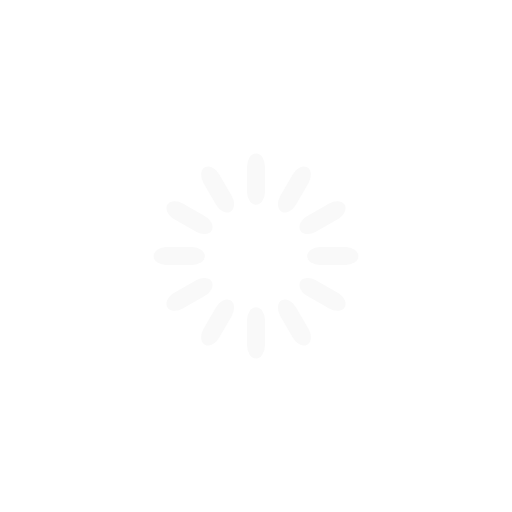
t = 0.00 s
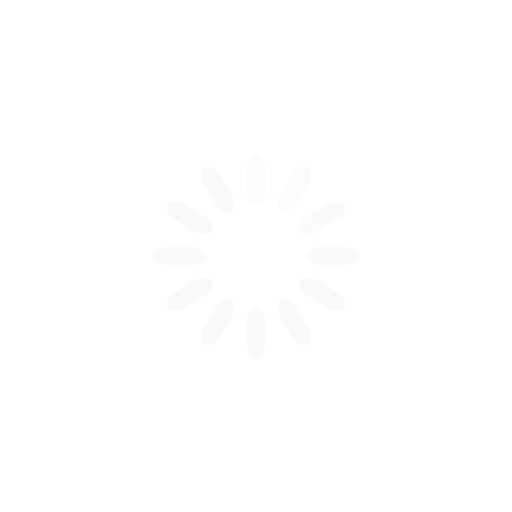
t = 0.33 s
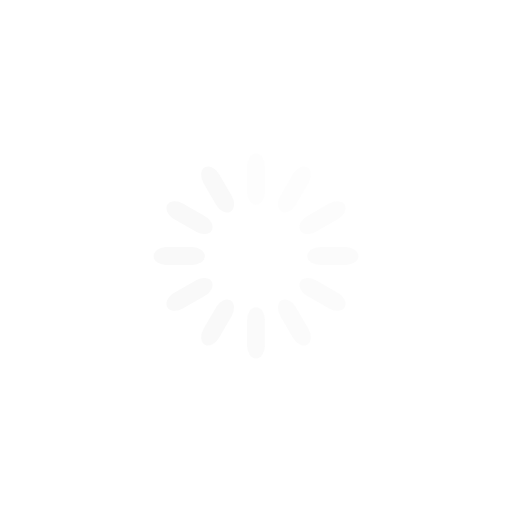
t = 0.67 s
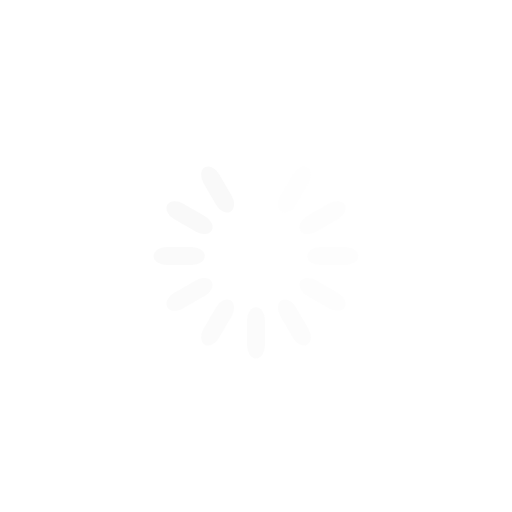
t = 0.92 s
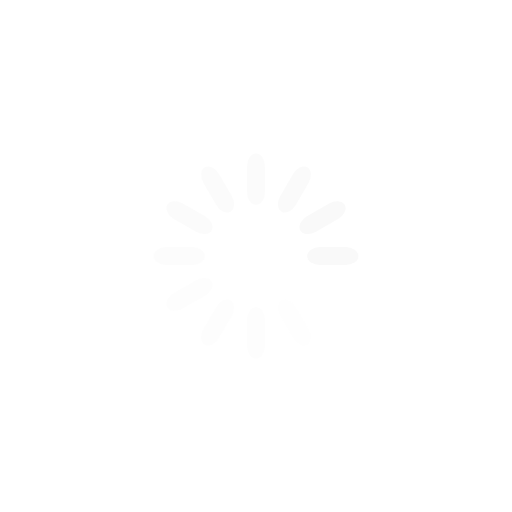
t = 1.25 s
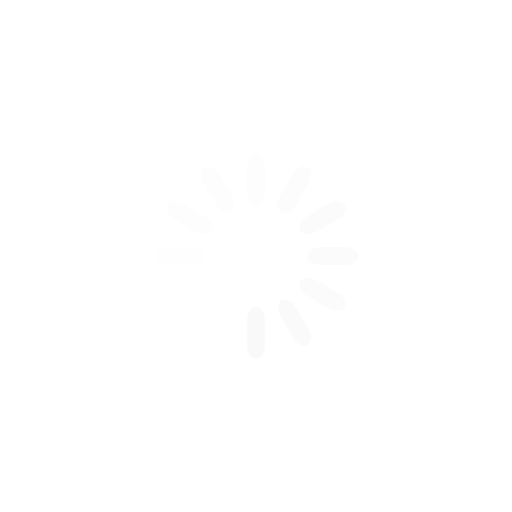
t = 1.58 s

The animated SVG that drew these frames (rendered in a browser with its animation timeline set to each time). Animation: 12 SMIL elements (animate=12); one cycle of 1.92 s, repeats indefinitely.

<svg width="50" height="50" xmlns="http://www.w3.org/2000/svg" viewBox="0 0 100 100" preserveAspectRatio="xMidYMid" class="uil-default">
  <defs>
    <style>
      .cls-1{fill:#e3e3e3;fill-rule:evenodd}
    </style>
  </defs>
  <g transform="matrix(.5 0 0 .5 25 25)">
    <path fill="none" class="bk" d="M0 0h100v100H0z"/>
    <rect x="46.5" y="40" width="7" height="20" rx="5" ry="5" fill="#f9f9f9" transform="translate(0 -30)">
      <animate attributeName="opacity" from="1" to="0" dur="1s" begin="0s" repeatCount="indefinite"/>
    </rect>
    <rect x="46.5" y="40" width="7" height="20" rx="5" ry="5" fill="#f9f9f9" transform="rotate(30 105.98 65)">
      <animate attributeName="opacity" from="1" to="0" dur="1s" begin="0.08333333333333333s" repeatCount="indefinite"/>
    </rect>
    <rect x="46.5" y="40" width="7" height="20" rx="5" ry="5" fill="#f9f9f9" transform="rotate(60 75.98 65)">
      <animate attributeName="opacity" from="1" to="0" dur="1s" begin="0.16666666666666666s" repeatCount="indefinite"/>
    </rect>
    <rect x="46.5" y="40" width="7" height="20" rx="5" ry="5" fill="#f9f9f9" transform="rotate(90 65 65)">
      <animate attributeName="opacity" from="1" to="0" dur="1s" begin="0.25s" repeatCount="indefinite"/>
    </rect>
    <rect x="46.5" y="40" width="7" height="20" rx="5" ry="5" fill="#f9f9f9" transform="rotate(120 58.66 65)">
      <animate attributeName="opacity" from="1" to="0" dur="1s" begin="0.3333333333333333s" repeatCount="indefinite"/>
    </rect>
    <rect x="46.5" y="40" width="7" height="20" rx="5" ry="5" fill="#f9f9f9" transform="rotate(150 54.02 65)">
      <animate attributeName="opacity" from="1" to="0" dur="1s" begin="0.4166666666666667s" repeatCount="indefinite"/>
    </rect>
    <rect x="46.5" y="40" width="7" height="20" rx="5" ry="5" fill="#f9f9f9" transform="rotate(180 50 65)">
      <animate attributeName="opacity" from="1" to="0" dur="1s" begin="0.5s" repeatCount="indefinite"/>
    </rect>
    <rect x="46.5" y="40" width="7" height="20" rx="5" ry="5" fill="#f9f9f9" transform="rotate(-150 45.98 65)">
      <animate attributeName="opacity" from="1" to="0" dur="1s" begin="0.5833333333333334s" repeatCount="indefinite"/>
    </rect>
    <rect x="46.5" y="40" width="7" height="20" rx="5" ry="5" fill="#f9f9f9" transform="rotate(-120 41.34 65)">
      <animate attributeName="opacity" from="1" to="0" dur="1s" begin="0.6666666666666666s" repeatCount="indefinite"/>
    </rect>
    <rect x="46.5" y="40" width="7" height="20" rx="5" ry="5" fill="#f9f9f9" transform="rotate(-90 35 65)">
      <animate attributeName="opacity" from="1" to="0" dur="1s" begin="0.75s" repeatCount="indefinite"/>
    </rect>
    <rect x="46.5" y="40" width="7" height="20" rx="5" ry="5" fill="#f9f9f9" transform="rotate(-60 24.02 65)">
      <animate attributeName="opacity" from="1" to="0" dur="1s" begin="0.8333333333333334s" repeatCount="indefinite"/>
    </rect>
    <rect x="46.5" y="40" width="7" height="20" rx="5" ry="5" fill="#f9f9f9" transform="rotate(-30 -5.98 65)">
      <animate attributeName="opacity" from="1" to="0" dur="1s" begin="0.9166666666666666s" repeatCount="indefinite"/>
    </rect>
  </g>
</svg>
